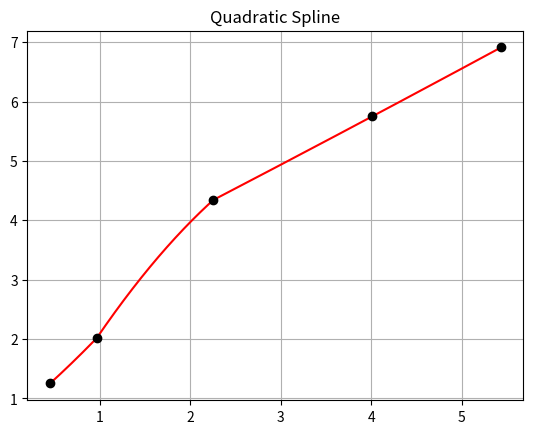

Generate this figure with matplotlib:
#!/usr/bin/env python
# -*- coding: utf-8 -*-


import numpy as np
import matplotlib.pyplot as plt


def quadratic_spline(data):
    np1 = len(data)
    n = np1 - 1
    X, Y = zip(*data)
    X = [float(x) for x in X]
    Y = [float(y) for y in Y]
    a = [0.0] * n
    b = [0.0] * n
    c = [0.0] * n

    for i in range(1, n):
        a[i - 1] = (Y[i + 1] - Y[i - 1]) / ((X[i + 1] - X[i - 1]) * (X[i + 1] - X[i])) \
                   - (Y[i] - Y[i - 1]) / ((X[i] - X[i - 1]) * (X[i + 1] - X[i]))
        b[i - 1] = (Y[i] - Y[i - 1]) / (X[i] - X[i - 1]) - a[i - 1] * (X[i] + X[i - 1])
        c[i - 1] = Y[i - 1] - b[i - 1] * X[i - 1] - a[i - 1] * X[i - 1]**2

    spline = []
    for i in range(n - 1):
        spline.append((a[i], b[i], c[i], X[i]))
    return spline, X[n]


def splines_to_plot(spline, xn, grid_res):
    n = len(spline)
    per_spline = int(grid_res / n)
    if per_spline < 2:
        per_spline = 2
    X = []
    Y = []
    for i in range(n - 1):
        S = spline[i]
        x0 = S[3]
        x1 = spline[i + 1][3]
        x = np.linspace(x0, x1, per_spline)
        for xi in x:
            X.append(xi)
            Y.append(S[2] + S[1] * xi + S[0] * xi**2)
    S = spline[n - 1]
    x = np.linspace(S[3], xn, per_spline)
    for xi in x:
        X.append(xi)
        Y.append(S[2] + S[1] * xi + S[0] * xi**2)

    return X, Y


if __name__ == '__main__':
    data = [(0.452, 1.252), (0.967, 2.015), (2.255, 4.342), (4.013, 5.752), (5.432, 6.911)]

    lstX = [x[0] for x in data]
    lstY = [x[1] for x in data]
    spline, xn = quadratic_spline(data)
    X, Y = splines_to_plot(spline, xn, grid_res=1000)

    plt.title('Quadratic Spline')
    plt.grid(True)
    plt.plot(X, Y, 'r-')
    plt.plot(lstX, lstY, 'ko')

    plt.show()
